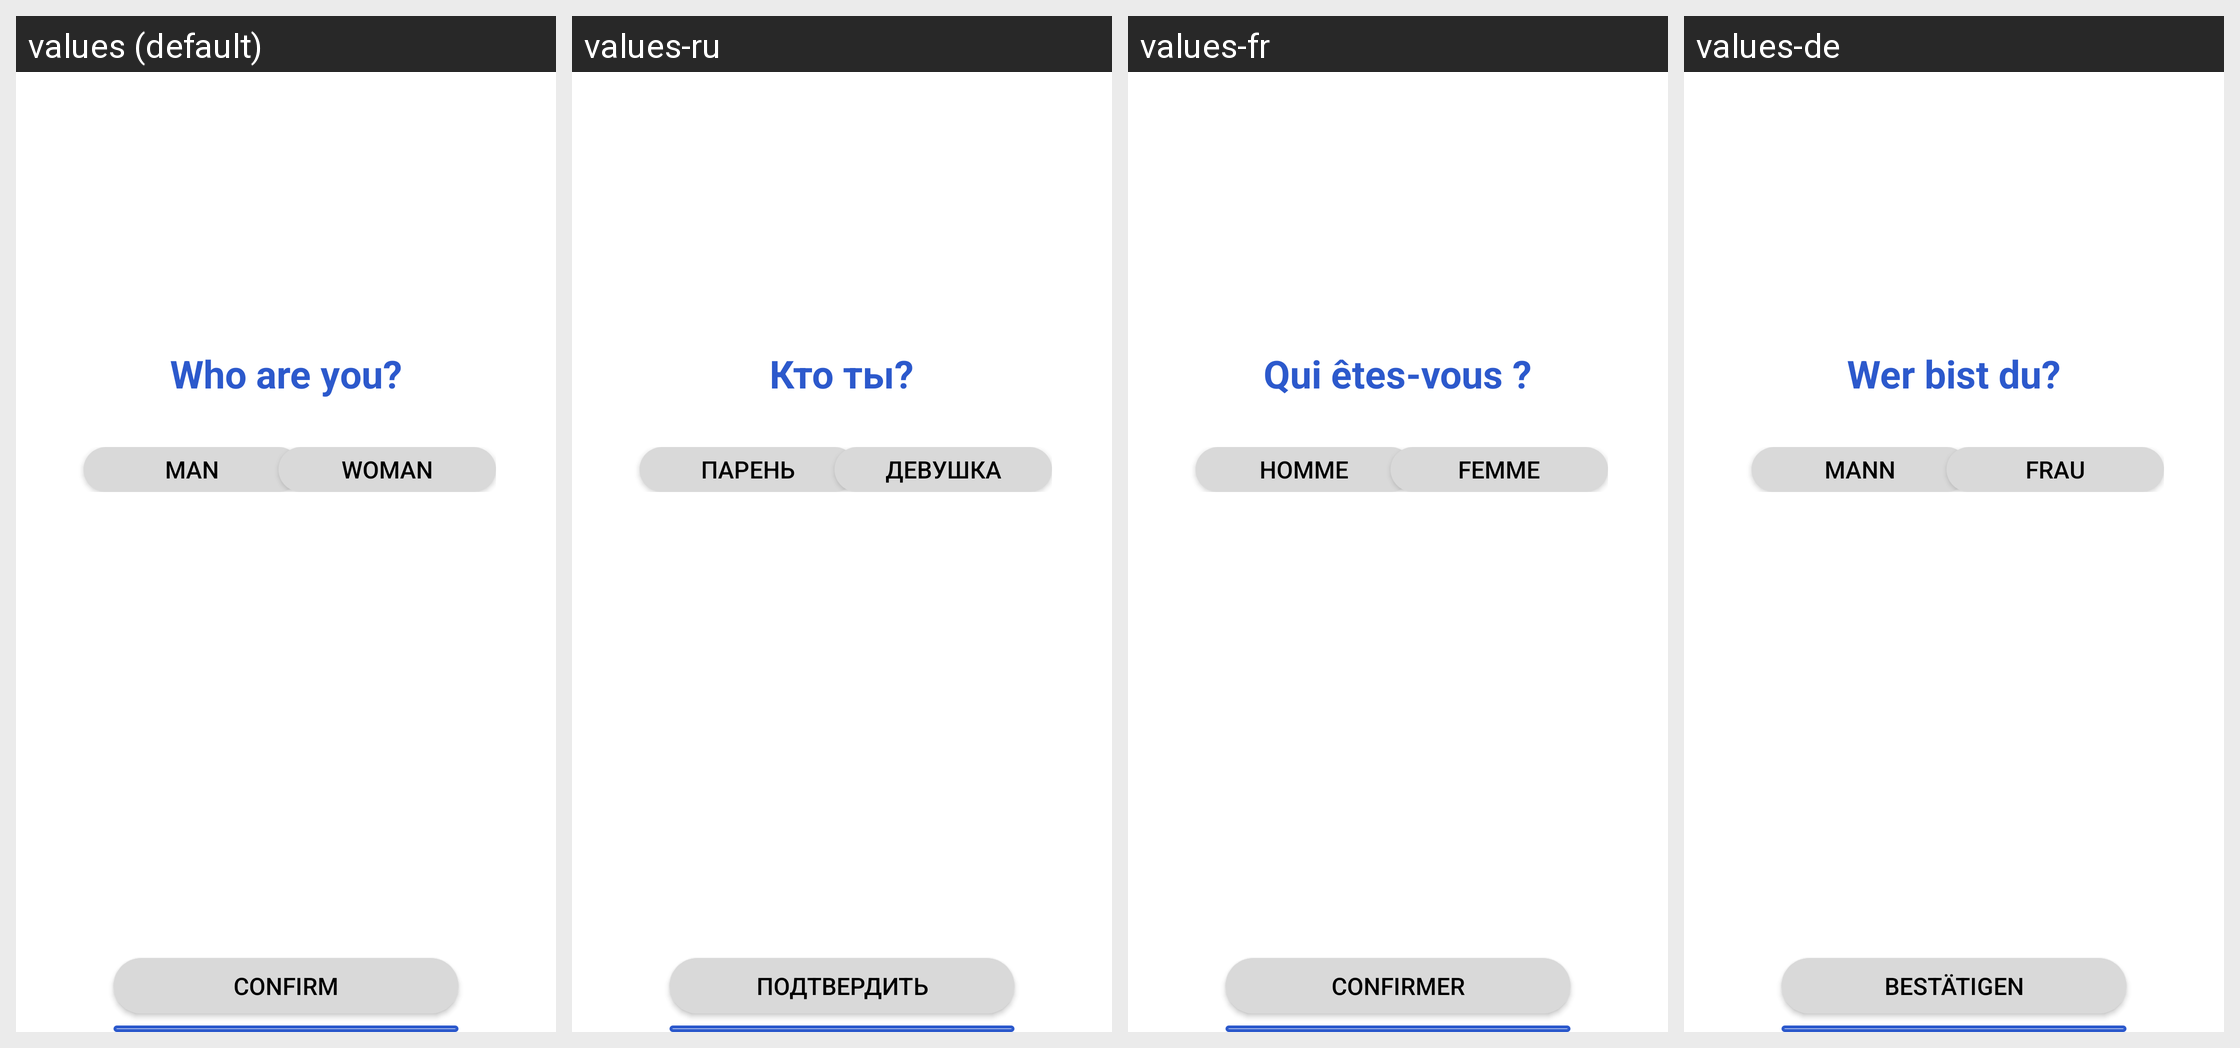

The Android screen below is rendered under several locales of the same app. Produce the string resources it draws, with the default and per-locale values.
Android screen res/layout/activity_change_gender.xml rendered under 4 locales, left to right: values (default), values-ru, values-fr, values-de. Device: Nexus 5 (rendered at 1080×1920; each locale shown at half size, 540×960, under a caption strip naming it); theme Theme.MeetYou.
Strings drawn on this screen, with the default value and each locale's value (text and hints the layout hard-codes appear in the picture but are not listed):

back_button
  values: Back
  values-ru: Назад
  values-fr: Retour
  values-de: Zurück

confirm
  values: Confirm
  values-ru: Подтвердить
  values-fr: Confirmer
  values-de: Bestätigen

who_are_you
  values: Who are you?
  values-ru: Кто ты?
  values-fr: Qui êtes-vous ?
  values-de: Wer bist du?

man_button
  values: Man
  values-ru: Парень
  values-fr: Homme
  values-de: Mann

woman_button
  values: Woman
  values-ru: Девушка
  values-fr: Femme
  values-de: Frau
